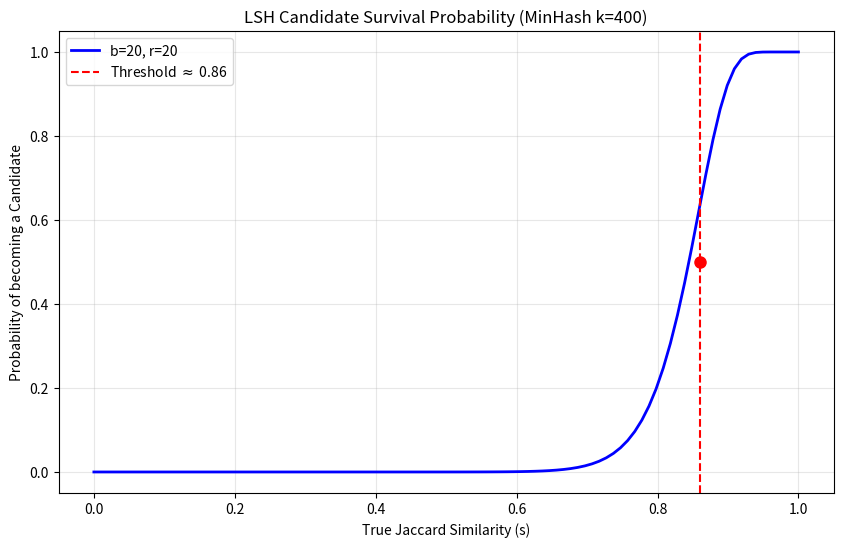

Write Python code to recreate this figure.
import matplotlib.pyplot as plt
import numpy as np

# Total hashes from Part B
k = 400

# Our chosen operating point to heavily penalize false positives (lawsuits)
b = 20
r = 20
assert b * r == k

# Generate similarity values from 0.0 to 1.0
similarities = np.linspace(0, 1.0, 100)

# Calculate the probability of surviving to the candidate stage: 1 - (1 - s^r)^b
probabilities = 1 - (1 - similarities**r)**b

# Create the plot
plt.figure(figsize=(10, 6))
plt.plot(similarities, probabilities, label=f'b={b}, r={r}', color='blue', linewidth=2)

# Mark our operating point (approximate threshold)
threshold = (1/b)**(1/r)
plt.axvline(x=threshold, color='red', linestyle='--', label=f'Threshold $\\approx$ {threshold:.2f}')
plt.plot(threshold, 0.5, 'ro', markersize=8)

# Formatting
plt.title('LSH Candidate Survival Probability (MinHash k=400)')
plt.xlabel('True Jaccard Similarity (s)')
plt.ylabel('Probability of becoming a Candidate')
plt.grid(True, alpha=0.3)
plt.legend()

# Save the plot
plt.savefig('lsh_curve.png')
print(f"Curve saved to lsh_curve.png. Threshold is {threshold:.3f}")
